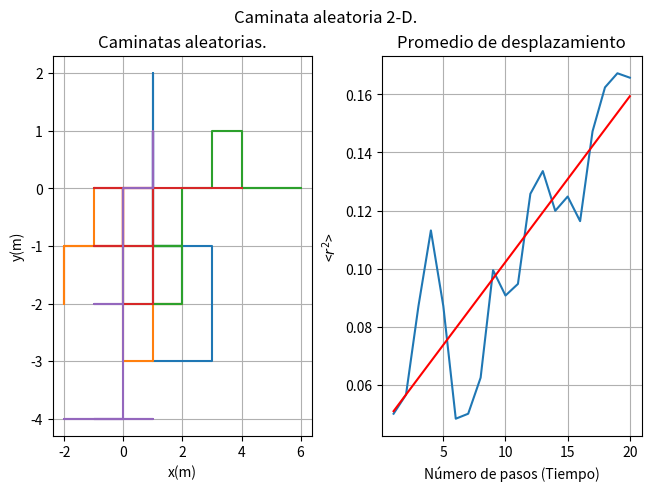

This chart was generated by the following Python code:
import matplotlib.pyplot as plt
import numpy as np
import random
from scipy import stats

#Mario Monsivais 29-03-2021
#Instrucciones para correr:
#   Para Windows, en CMD colocarse en el directorio donde se encuentra el archivo y escribir: python P18-MarioMonsivais.py
#   Para Linux, en la terminal colocarse en el direcorio donde se encuentra el archivo y escribir: python P18-MarioMonsivais.py

fig, (ax1, ax2) = plt.subplots(1, 2, constrained_layout=True)
fig.suptitle("Caminata aleatoria 2-D.")
ax1.set_title("Caminatas aleatorias.")
ax1.set(xlabel="x(m)", ylabel="y(m)")
ax1.grid()
ax2.set_title("Promedio de desplazamiento")
ax2.set(xlabel="Número de pasos (Tiempo)", ylabel="<$r^2$>")
ax2.grid()


#Direcciones
dy = [0, 0, -1, 1]
dx = [-1, 1, 0, 0]
r = np.zeros(20)
steps = np.zeros(20)

#Caminatas
for j in range(0, 5):

    #Caminata
    x = 0
    y = 0
    xi = []
    yi = []

    for i in range(0, 20):
        steps[i] = i+1
        dr = random.randint(0, 3)
        x = x + dx[dr]
        y = y + dy[dr]
        r[i] += ((np.sqrt(x**2 + y**2))/100)
        xi.append(x)
        yi.append(y)

    ax1.plot(xi, yi, label="Caminata " + str(i))

res = stats.linregress(steps, r)
ax2.plot(steps, r, label="<$r^2$> - Tiempo")
ax2.plot(steps, res.intercept + res.slope*steps, 'r', label="Ajuste")
plt.show()

#plt.xlim(-10, 110)
#plt.ylim(-10, 110)
#plt.title("Caminata aleatoria en una dimensión")
#plt.ylabel("<$r^2$>")
#plt.xlabel("Número de pasos (Tiempo)")
#plt.plot(steps, r, label="<$r^2$> - Tiempo")
#plt.plot(steps, res.intercept + res.slope*steps, 'r', label="Ajuste")
#plt.grid()
#plt.legend()
#3plt.show()